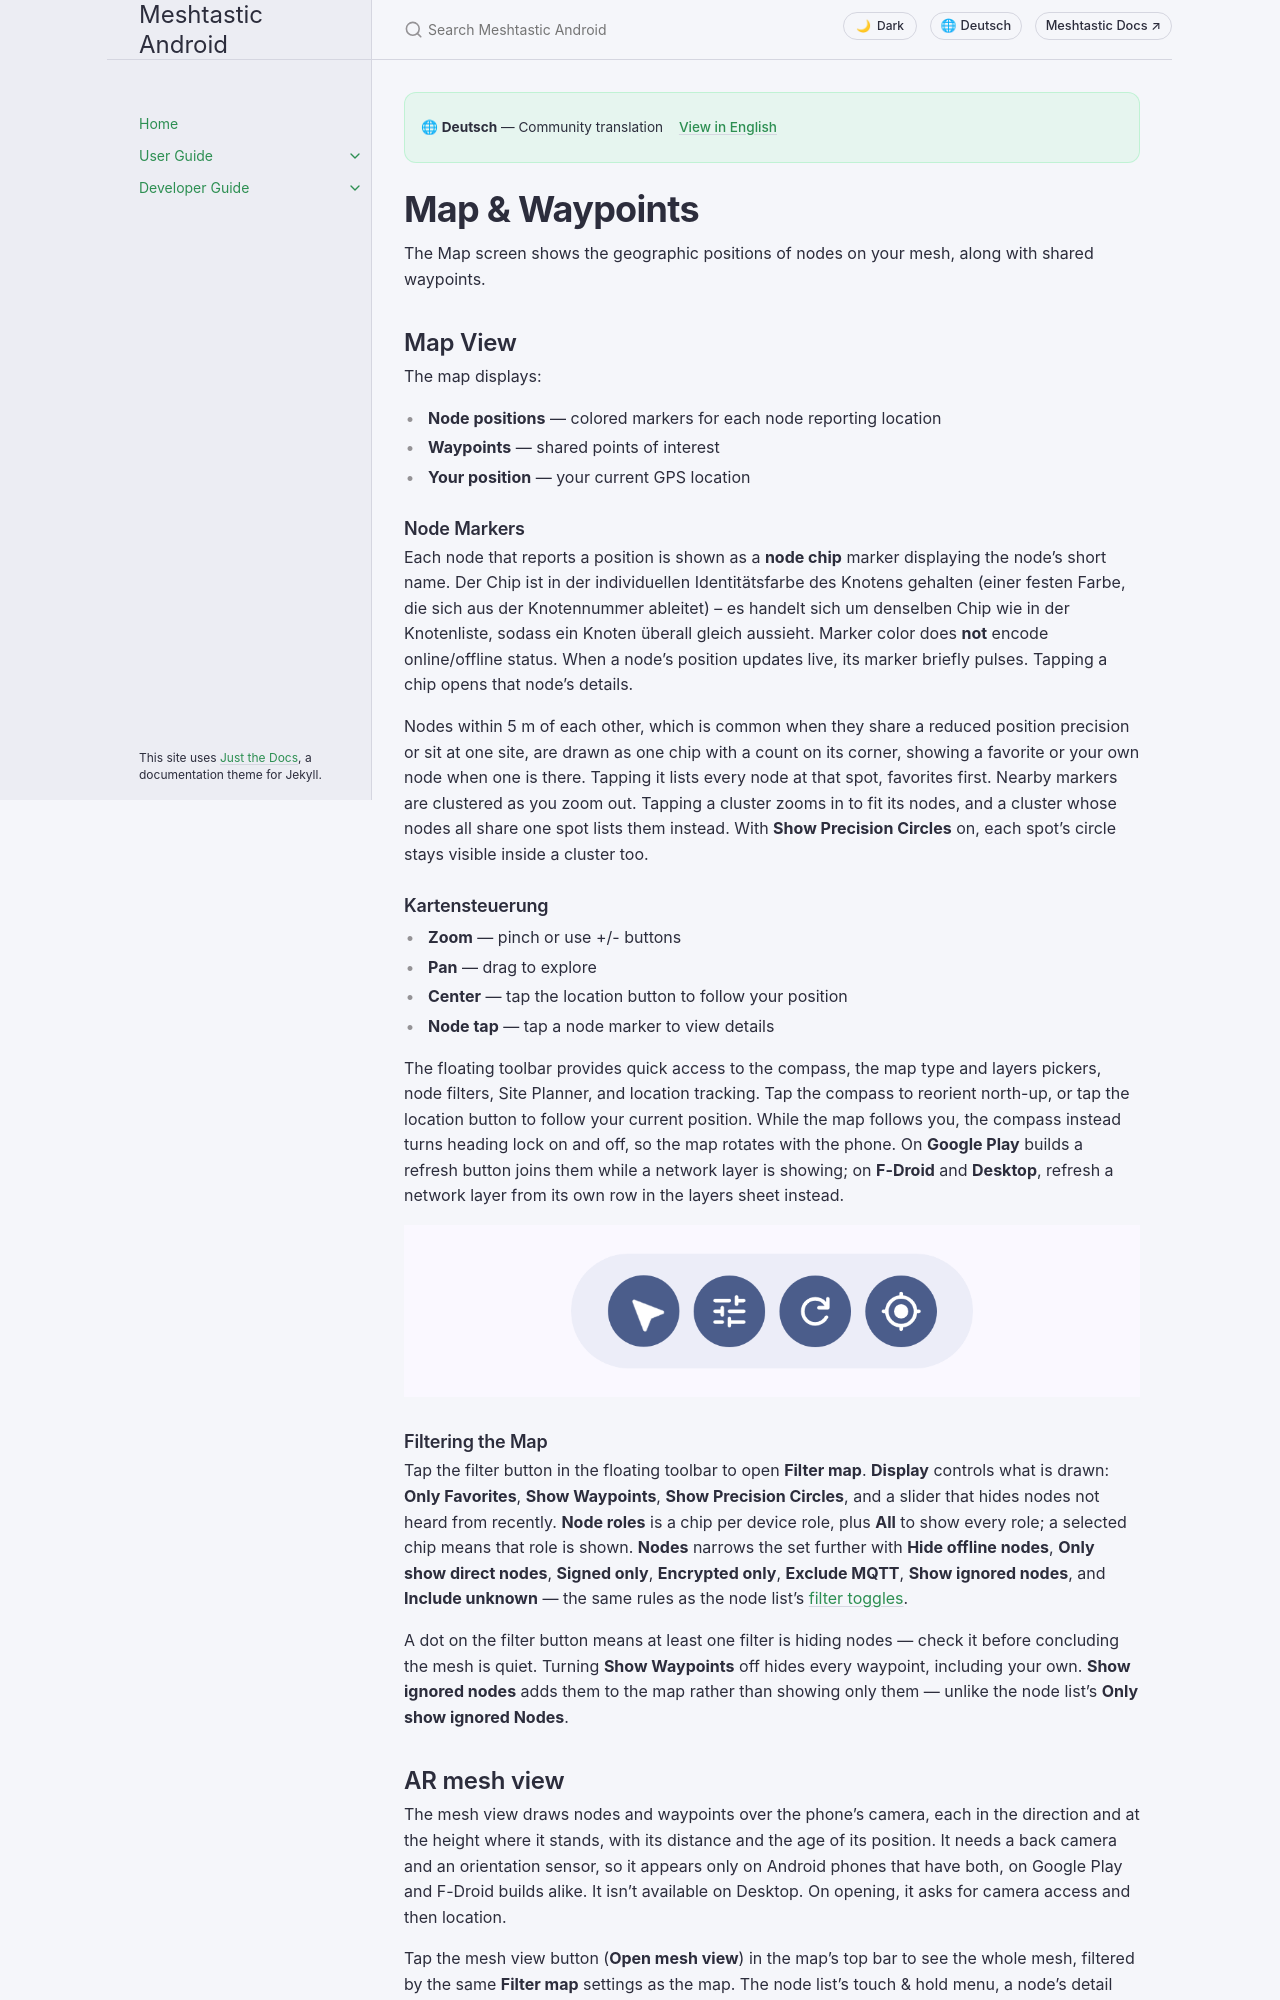

repository: meshtastic/Meshtastic-Android · page: main/de/user/map-and-waypoints.html · generator: jekyll

---
title: Map & Waypoints
nav_order: 6
last_updated: 2026-11-15
description: View node positions on the map, create and share waypoints, manage map layers, Site Planner and signal surveys, and control position sharing and privacy.
aliases:
  - map
  - waypoints
  - gps
  - location
  - site-planner
  - signal-survey
  - map-layers
  - geojson
  - kml
---

# Map & Waypoints

The Map screen shows the geographic positions of nodes on your mesh, along with shared waypoints.

## Map View

The map displays:

- **Node positions** — colored markers for each node reporting location
- **Waypoints** — shared points of interest
- **Your position** — your current GPS location

### Node Markers

Each node that reports a position is shown as a **node chip** marker displaying the node's short name. Der Chip ist in der individuellen Identitätsfarbe des Knotens gehalten (einer festen Farbe, die sich aus der Knotennummer ableitet) – es handelt sich um denselben Chip wie in der Knotenliste, sodass ein Knoten überall gleich aussieht. Marker color does **not** encode online/offline status. When a node's position updates live, its marker briefly pulses. Tapping a chip opens that node's details.

Nodes within 5 m of each other, which is common when they share a reduced position precision or sit at one site, are drawn as one chip with a count on its corner, showing a favorite or your own node when one is there. Tapping it lists every node at that spot, favorites first. Nearby markers are clustered as you zoom out. Tapping a cluster zooms in to fit its nodes, and a cluster whose nodes all share one spot lists them instead. With **Show Precision Circles** on, each spot's circle stays visible inside a cluster too.

### Kartensteuerung

- **Zoom** — pinch or use +/- buttons
- **Pan** — drag to explore
- **Center** — tap the location button to follow your position
- **Node tap** — tap a node marker to view details

The floating toolbar provides quick access to the compass, the map type and layers pickers, node filters, Site Planner, and location tracking. Tap the compass to reorient north-up, or tap the location button to follow your current position. While the map follows you, the compass instead turns heading lock on and off, so the map rotates with the phone. On **Google Play** builds a refresh button joins them while a network layer is showing; on **F-Droid** and **Desktop**, refresh a network layer from its own row in the layers sheet instead.

![Map floating toolbar with compass, filter, refresh, and location controls](../../assets/screenshots/map_controls_overlay.png)

### Filtering the Map

Tap the filter button in the floating toolbar to open **Filter map**. **Display** controls what is drawn: **Only Favorites**, **Show Waypoints**, **Show Precision Circles**, and a slider that hides nodes not heard from recently. **Node roles** is a chip per device role, plus **All** to show every role; a selected chip means that role is shown. **Nodes** narrows the set further with **Hide offline nodes**, **Only show direct nodes**, **Signed only**, **Encrypted only**, **Exclude MQTT**, **Show ignored nodes**, and **Include unknown** — the same rules as the node list's [filter toggles](nodes).

A dot on the filter button means at least one filter is hiding nodes — check it before concluding the mesh is quiet. Turning **Show Waypoints** off hides every waypoint, including your own. **Show ignored nodes** adds them to the map rather than showing only them — unlike the node list's **Only show ignored Nodes**.
